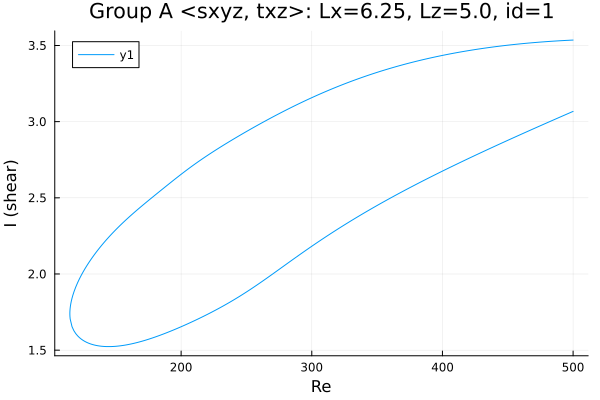

Source data for this figure (header and first rows):
Re, shear
500.0, 3.535
499.3, 3.535
497.8, 3.535
496.4, 3.534
495, 3.533
493.6, 3.533
492.2, 3.532
490.8, 3.531
489.4, 3.531
487.9, 3.53
486.5, 3.529
485.1, 3.528
483.7, 3.528
482.3, 3.527
480.9, 3.526
479.5, 3.525
478, 3.524
476.6, 3.523
475.2, 3.522
473.8, 3.521
472.4, 3.52
471, 3.519
469.6, 3.518
468.1, 3.517
466.7, 3.516
465.3, 3.515
463.9, 3.514
462.5, 3.513
461.1, 3.512
459.7, 3.511
458.2, 3.509
456.8, 3.508
455.4, 3.507
454, 3.506
452.6, 3.504
451.2, 3.503
449.8, 3.502
448.3, 3.5
446.9, 3.499
445.5, 3.497
444.1, 3.496
442.7, 3.494
441.3, 3.493
439.9, 3.491
438.5, 3.49
437, 3.488
435.6, 3.486
434.2, 3.485
432.8, 3.483
431.4, 3.481
430, 3.48
428.6, 3.478
427.1, 3.476
425.7, 3.474
424.3, 3.472
422.9, 3.47
421.5, 3.468
420.1, 3.466
418.7, 3.464
417.2, 3.462
... 555 more rows
